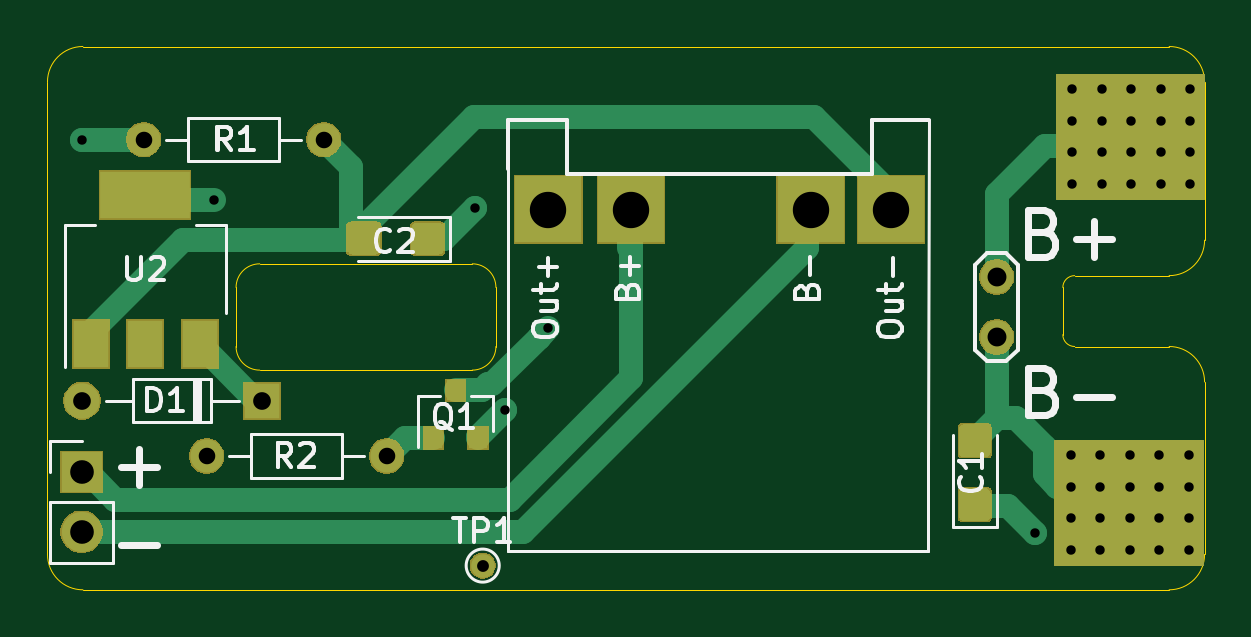
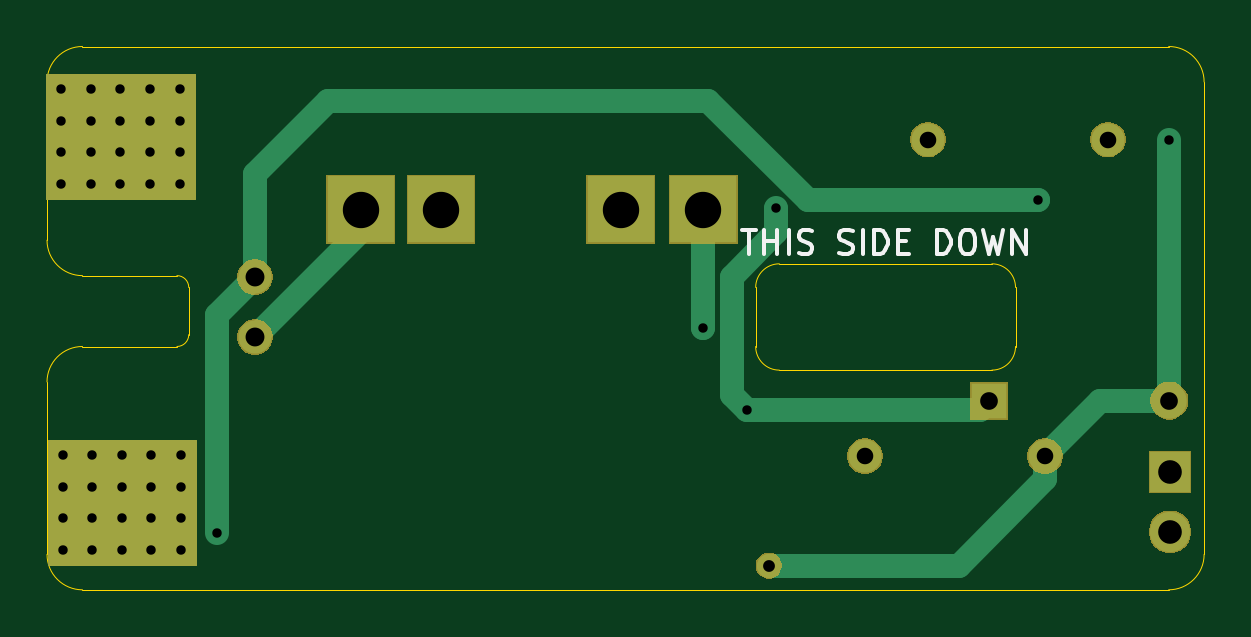
Circuit board: 9 layer files. Board 49.0 x 23.0 mm.
- bottom_copper: AGB_LIPO-B_Cu.gbl (4356 bytes)
- bottom_mask: AGB_LIPO-B_Mask.gbs (10775 bytes)
- bottom_silk: AGB_LIPO-B_SilkS.gbo (3331 bytes)
- outline: AGB_LIPO-Edge_Cuts.gm1 (2124 bytes)
- top_copper: AGB_LIPO-F_Cu.gtl (13182 bytes)
- top_mask: AGB_LIPO-F_Mask.gts (15822 bytes)
- top_silk: AGB_LIPO-F_SilkS.gto (13946 bytes)
- drill: AGB_LIPO-NPTH.drl (271 bytes)
- drill: AGB_LIPO-PTH.drl (1305 bytes)

=== bottom_copper: AGB_LIPO-B_Cu.gbl ===
G04 #@! TF.GenerationSoftware,KiCad,Pcbnew,(5.1.5)-3*
G04 #@! TF.CreationDate,2020-04-29T21:29:53+02:00*
G04 #@! TF.ProjectId,AGB_LIPO,4147425f-4c49-4504-9f2e-6b696361645f,rev?*
G04 #@! TF.SameCoordinates,Original*
G04 #@! TF.FileFunction,Copper,L2,Bot*
G04 #@! TF.FilePolarity,Positive*
%FSLAX46Y46*%
G04 Gerber Fmt 4.6, Leading zero omitted, Abs format (unit mm)*
G04 Created by KiCad (PCBNEW (5.1.5)-3) date 2020-04-29 21:29:53*
%MOMM*%
%LPD*%
G04 APERTURE LIST*
%ADD10C,0.100000*%
%ADD11C,1.000000*%
%ADD12O,1.400000X1.400000*%
%ADD13C,1.400000*%
%ADD14R,2.800000X2.800000*%
%ADD15O,1.500000X1.500000*%
%ADD16R,1.500000X1.500000*%
%ADD17O,1.700000X1.700000*%
%ADD18R,1.700000X1.700000*%
%ADD19C,0.800000*%
%ADD20C,1.000000*%
G04 APERTURE END LIST*
D10*
G36*
X125928500Y-41250000D02*
G01*
X119678500Y-41250000D01*
X119678500Y-36000000D01*
X125928500Y-36000000D01*
X125928500Y-41250000D01*
G37*
X125928500Y-41250000D02*
X119678500Y-41250000D01*
X119678500Y-36000000D01*
X125928500Y-36000000D01*
X125928500Y-41250000D01*
G36*
X125992000Y-25750000D02*
G01*
X119742000Y-25750000D01*
X119742000Y-20500000D01*
X125992000Y-20500000D01*
X125992000Y-25750000D01*
G37*
X125992000Y-25750000D02*
X119742000Y-25750000D01*
X119742000Y-20500000D01*
X125992000Y-20500000D01*
X125992000Y-25750000D01*
D11*
X95440500Y-41275000D03*
D12*
X91376500Y-36639500D03*
D13*
X83756500Y-36639500D03*
D12*
X88709500Y-23241000D03*
D13*
X81089500Y-23241000D03*
D14*
X98220000Y-26200000D03*
X112720000Y-26200000D03*
X101720000Y-26200000D03*
X109320000Y-26200000D03*
D15*
X78486000Y-34290000D03*
D16*
X86106000Y-34290000D03*
D13*
X117200000Y-29060000D03*
X117200000Y-31600000D03*
D17*
X78460500Y-39849500D03*
D18*
X78460500Y-37309500D03*
D19*
X121642000Y-21100000D03*
X125392000Y-25100000D03*
X124142000Y-25100000D03*
X121642000Y-22450000D03*
X125392000Y-23750000D03*
X124142000Y-21100000D03*
X124142000Y-22450000D03*
X125392000Y-21100000D03*
X121642000Y-25100000D03*
X120392000Y-21100000D03*
X125392000Y-22450000D03*
X122892000Y-25100000D03*
X120392000Y-25100000D03*
X120392000Y-22450000D03*
X124142000Y-23750000D03*
X122892000Y-21100000D03*
X122892000Y-22450000D03*
X121578500Y-36600000D03*
X120328500Y-39250000D03*
X125328500Y-40600000D03*
X124078500Y-40600000D03*
X121578500Y-37950000D03*
X125328500Y-39250000D03*
X124078500Y-36600000D03*
X124078500Y-37950000D03*
X125328500Y-36600000D03*
X121578500Y-40600000D03*
X120328500Y-36600000D03*
X125328500Y-37950000D03*
X122828500Y-40600000D03*
X120328500Y-40600000D03*
X124078500Y-39250000D03*
X122828500Y-39250000D03*
X122828500Y-36600000D03*
X121578500Y-39250000D03*
X122828500Y-37950000D03*
X78486000Y-23241000D03*
X98220000Y-31220265D03*
X120328500Y-37950000D03*
X122892000Y-23750000D03*
X120392000Y-23750000D03*
X121642000Y-23750000D03*
X84050000Y-25790000D03*
X118808500Y-39878000D03*
X96388000Y-34671000D03*
X95123000Y-26116500D03*
D20*
X78486000Y-23241000D02*
X78486000Y-34290000D01*
X81407000Y-34290000D02*
X83756500Y-36639500D01*
X78486000Y-34290000D02*
X81407000Y-34290000D01*
X94733394Y-41275000D02*
X95440500Y-41275000D01*
X83756500Y-37629449D02*
X87402051Y-41275000D01*
X87402051Y-41275000D02*
X94733394Y-41275000D01*
X83756500Y-36639500D02*
X83756500Y-37629449D01*
X98220000Y-28600000D02*
X98220000Y-26200000D01*
X98220000Y-31220265D02*
X98220000Y-31220265D01*
X98220000Y-31220265D02*
X98220000Y-28600000D01*
X112400000Y-26800000D02*
X112400000Y-25600000D01*
X117200000Y-31600000D02*
X112400000Y-26800000D01*
X117200000Y-29060000D02*
X117200000Y-24700000D01*
X117200000Y-24700000D02*
X114090000Y-21590000D01*
X98000002Y-21590000D02*
X114090000Y-21590000D01*
X98000002Y-21590000D02*
X93790002Y-25800000D01*
X93790002Y-25800000D02*
X84060000Y-25800000D01*
X84060000Y-25800000D02*
X84050000Y-25790000D01*
X118808500Y-30668500D02*
X118808500Y-39878000D01*
X117200000Y-29060000D02*
X118808500Y-30668500D01*
X86487000Y-34671000D02*
X86106000Y-34290000D01*
X96388000Y-34671000D02*
X86487000Y-34671000D01*
X95123000Y-26164072D02*
X95146786Y-26140286D01*
X95123000Y-27163002D02*
X95123000Y-26164072D01*
X97019990Y-29059992D02*
X95123000Y-27163002D01*
X96388000Y-34671000D02*
X97019990Y-34039010D01*
X97019990Y-34039010D02*
X97019990Y-29059992D01*
M02*

=== bottom_mask: AGB_LIPO-B_Mask.gbs (10775 bytes, source omitted) ===
=== bottom_silk: AGB_LIPO-B_SilkS.gbo ===
G04 #@! TF.GenerationSoftware,KiCad,Pcbnew,(5.1.5)-3*
G04 #@! TF.CreationDate,2020-04-29T21:29:53+02:00*
G04 #@! TF.ProjectId,AGB_LIPO,4147425f-4c49-4504-9f2e-6b696361645f,rev?*
G04 #@! TF.SameCoordinates,Original*
G04 #@! TF.FileFunction,Legend,Bot*
G04 #@! TF.FilePolarity,Positive*
%FSLAX46Y46*%
G04 Gerber Fmt 4.6, Leading zero omitted, Abs format (unit mm)*
G04 Created by KiCad (PCBNEW (5.1.5)-3) date 2020-04-29 21:29:53*
%MOMM*%
%LPD*%
G04 APERTURE LIST*
%ADD10C,0.150000*%
G04 APERTURE END LIST*
D10*
X96558928Y-27074880D02*
X95987500Y-27074880D01*
X96273214Y-28074880D02*
X96273214Y-27074880D01*
X95654166Y-28074880D02*
X95654166Y-27074880D01*
X95654166Y-27551071D02*
X95082738Y-27551071D01*
X95082738Y-28074880D02*
X95082738Y-27074880D01*
X94606547Y-28074880D02*
X94606547Y-27074880D01*
X94177976Y-28027261D02*
X94035119Y-28074880D01*
X93797023Y-28074880D01*
X93701785Y-28027261D01*
X93654166Y-27979642D01*
X93606547Y-27884404D01*
X93606547Y-27789166D01*
X93654166Y-27693928D01*
X93701785Y-27646309D01*
X93797023Y-27598690D01*
X93987500Y-27551071D01*
X94082738Y-27503452D01*
X94130357Y-27455833D01*
X94177976Y-27360595D01*
X94177976Y-27265357D01*
X94130357Y-27170119D01*
X94082738Y-27122500D01*
X93987500Y-27074880D01*
X93749404Y-27074880D01*
X93606547Y-27122500D01*
X92463690Y-28027261D02*
X92320833Y-28074880D01*
X92082738Y-28074880D01*
X91987500Y-28027261D01*
X91939880Y-27979642D01*
X91892261Y-27884404D01*
X91892261Y-27789166D01*
X91939880Y-27693928D01*
X91987500Y-27646309D01*
X92082738Y-27598690D01*
X92273214Y-27551071D01*
X92368452Y-27503452D01*
X92416071Y-27455833D01*
X92463690Y-27360595D01*
X92463690Y-27265357D01*
X92416071Y-27170119D01*
X92368452Y-27122500D01*
X92273214Y-27074880D01*
X92035119Y-27074880D01*
X91892261Y-27122500D01*
X91463690Y-28074880D02*
X91463690Y-27074880D01*
X90987500Y-28074880D02*
X90987500Y-27074880D01*
X90749404Y-27074880D01*
X90606547Y-27122500D01*
X90511309Y-27217738D01*
X90463690Y-27312976D01*
X90416071Y-27503452D01*
X90416071Y-27646309D01*
X90463690Y-27836785D01*
X90511309Y-27932023D01*
X90606547Y-28027261D01*
X90749404Y-28074880D01*
X90987500Y-28074880D01*
X89987500Y-27551071D02*
X89654166Y-27551071D01*
X89511309Y-28074880D02*
X89987500Y-28074880D01*
X89987500Y-27074880D01*
X89511309Y-27074880D01*
X88320833Y-28074880D02*
X88320833Y-27074880D01*
X88082738Y-27074880D01*
X87939880Y-27122500D01*
X87844642Y-27217738D01*
X87797023Y-27312976D01*
X87749404Y-27503452D01*
X87749404Y-27646309D01*
X87797023Y-27836785D01*
X87844642Y-27932023D01*
X87939880Y-28027261D01*
X88082738Y-28074880D01*
X88320833Y-28074880D01*
X87130357Y-27074880D02*
X86939880Y-27074880D01*
X86844642Y-27122500D01*
X86749404Y-27217738D01*
X86701785Y-27408214D01*
X86701785Y-27741547D01*
X86749404Y-27932023D01*
X86844642Y-28027261D01*
X86939880Y-28074880D01*
X87130357Y-28074880D01*
X87225595Y-28027261D01*
X87320833Y-27932023D01*
X87368452Y-27741547D01*
X87368452Y-27408214D01*
X87320833Y-27217738D01*
X87225595Y-27122500D01*
X87130357Y-27074880D01*
X86368452Y-27074880D02*
X86130357Y-28074880D01*
X85939880Y-27360595D01*
X85749404Y-28074880D01*
X85511309Y-27074880D01*
X85130357Y-28074880D02*
X85130357Y-27074880D01*
X84558928Y-28074880D01*
X84558928Y-27074880D01*
M02*

=== outline: AGB_LIPO-Edge_Cuts.gm1 ===
G04 #@! TF.GenerationSoftware,KiCad,Pcbnew,(5.1.5)-3*
G04 #@! TF.CreationDate,2020-04-29T21:29:53+02:00*
G04 #@! TF.ProjectId,AGB_LIPO,4147425f-4c49-4504-9f2e-6b696361645f,rev?*
G04 #@! TF.SameCoordinates,Original*
G04 #@! TF.FileFunction,Profile,NP*
%FSLAX46Y46*%
G04 Gerber Fmt 4.6, Leading zero omitted, Abs format (unit mm)*
G04 Created by KiCad (PCBNEW (5.1.5)-3) date 2020-04-29 21:29:53*
%MOMM*%
%LPD*%
G04 APERTURE LIST*
%ADD10C,0.050000*%
G04 APERTURE END LIST*
D10*
X77016000Y-30100000D02*
X77016000Y-31500000D01*
X77016000Y-30100000D02*
X77016000Y-20800000D01*
X77016000Y-40800000D02*
X77016000Y-31500000D01*
X77016000Y-20800000D02*
G75*
G02X78516000Y-19300000I1500000J0D01*
G01*
X78516000Y-42300000D02*
G75*
G02X77016000Y-40800000I0J1500000D01*
G01*
X120500000Y-32000000D02*
G75*
G02X120000000Y-31500000I0J500000D01*
G01*
X120000000Y-29500000D02*
G75*
G02X120500000Y-29000000I500000J0D01*
G01*
X85000000Y-29500000D02*
G75*
G02X86000000Y-28500000I1000000J0D01*
G01*
X86000000Y-33000000D02*
G75*
G02X85000000Y-32000000I0J1000000D01*
G01*
X96000000Y-32000000D02*
G75*
G02X95000000Y-33000000I-1000000J0D01*
G01*
X95000000Y-28500000D02*
G75*
G02X96000000Y-29500000I0J-1000000D01*
G01*
X126000000Y-40800000D02*
G75*
G02X124500000Y-42300000I-1500000J0D01*
G01*
X124500000Y-32000000D02*
G75*
G02X126000000Y-33500000I0J-1500000D01*
G01*
X126000000Y-27500000D02*
G75*
G02X124500000Y-29000000I-1500000J0D01*
G01*
X124500000Y-19300000D02*
G75*
G02X126000000Y-20800000I0J-1500000D01*
G01*
X126000000Y-33500000D02*
X126000000Y-40800000D01*
X126000000Y-27500000D02*
X126000000Y-20800000D01*
X120500000Y-29000000D02*
X124500000Y-29000000D01*
X120000000Y-31500000D02*
X120000000Y-29500000D01*
X124500000Y-32000000D02*
X120500000Y-32000000D01*
X95000000Y-33000000D02*
X86000000Y-33000000D01*
X96000000Y-29500000D02*
X96000000Y-32000000D01*
X86000000Y-28500000D02*
X95000000Y-28500000D01*
X85000000Y-32000000D02*
X85000000Y-29500000D01*
X78516000Y-19300000D02*
X124500000Y-19300000D01*
X78516000Y-42300000D02*
X124500000Y-42300000D01*
M02*

=== top_copper: AGB_LIPO-F_Cu.gtl (13182 bytes, source omitted) ===
=== top_mask: AGB_LIPO-F_Mask.gts (15822 bytes, source omitted) ===
=== top_silk: AGB_LIPO-F_SilkS.gto (13946 bytes, source omitted) ===
=== drill: AGB_LIPO-NPTH.drl ===
M48
; DRILL file {KiCad (5.1.5)-3} date 29.04.2020 21:29:55
; FORMAT={-:-/ absolute / inch / decimal}
; #@! TF.CreationDate,2020-04-29T21:29:55+02:00
; #@! TF.GenerationSoftware,Kicad,Pcbnew,(5.1.5)-3
; #@! TF.FileFunction,NonPlated,1,2,NPTH
FMAT,2
INCH
%
G90
G05
T0
M30

=== drill: AGB_LIPO-PTH.drl ===
M48
; DRILL file {KiCad (5.1.5)-3} date 29.04.2020 21:29:55
; FORMAT={-:-/ absolute / inch / decimal}
; #@! TF.CreationDate,2020-04-29T21:29:55+02:00
; #@! TF.GenerationSoftware,Kicad,Pcbnew,(5.1.5)-3
; #@! TF.FileFunction,Plated,1,2,PTH
FMAT,2
INCH
T1C0.0157
T2C0.0197
T3C0.0276
T4C0.0295
T5C0.0315
T6C0.0394
T7C0.0606
%
G90
G05
T1
X3.09Y-0.915
X3.3091Y-1.0154
X3.745Y-1.0282
X3.7948Y-1.365
X3.8669Y-1.2291
X4.6775Y-1.57
X4.7373Y-1.4409
X4.7373Y-1.4941
X4.7373Y-1.5453
X4.7373Y-1.5984
X4.7398Y-0.8307
X4.7398Y-0.8839
X4.7398Y-0.935
X4.7398Y-0.9882
X4.7866Y-1.4409
X4.7866Y-1.4941
X4.7866Y-1.5453
X4.7866Y-1.5984
X4.7891Y-0.8307
X4.7891Y-0.8839
X4.7891Y-0.935
X4.7891Y-0.9882
X4.8358Y-1.4409
X4.8358Y-1.4941
X4.8358Y-1.5453
X4.8358Y-1.5984
X4.8383Y-0.8307
X4.8383Y-0.8839
X4.8383Y-0.935
X4.8383Y-0.9882
X4.885Y-1.4409
X4.885Y-1.4941
X4.885Y-1.5453
X4.885Y-1.5984
X4.8875Y-0.8307
X4.8875Y-0.8839
X4.8875Y-0.935
X4.8875Y-0.9882
X4.9342Y-1.4409
X4.9342Y-1.4941
X4.9342Y-1.5453
X4.9342Y-1.5984
X4.9367Y-0.8307
X4.9367Y-0.8839
X4.9367Y-0.935
X4.9367Y-0.9882
T2
X3.7575Y-1.625
T3
X3.1925Y-0.915
X3.4925Y-0.915
X3.2975Y-1.4425
X3.5975Y-1.4425
T4
X3.09Y-1.35
X3.39Y-1.35
T5
X4.6142Y-1.1441
X4.6142Y-1.2441
T6
X3.089Y-1.4689
X3.089Y-1.5689
T7
X3.8669Y-1.0315
X4.0047Y-1.0315
X4.3039Y-1.0315
X4.4378Y-1.0315
T0
M30
